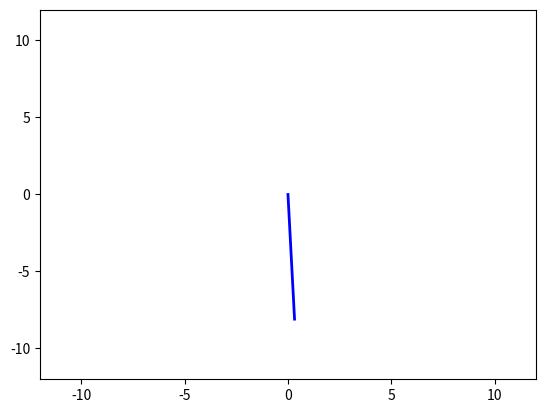

This figure's Python source: (Note: this script raises an exception after producing the figure.)
import numpy as np
import matplotlib.pyplot as plt
from matplotlib.animation import FuncAnimation

# Ecuaciones diferenciales de primer orden para el sistema de coordenadas polares
def edos(theta, theta_dot, r, r_dot, t, g, k, m, a, max_length, min_length):
    dtheta_dt = theta_dot
    dr_dt = r_dot
    dtheta_dot_dt = (g * np.sin(theta) - 2 * theta_dot) / r
    force_spring = (k / m) * (r - a)
    
    # Restringe la longitud del resorte en ambas direcciones
    if r > max_length:
        force_spring = 0
        r_dot = -abs(r_dot)  # Invierte la velocidad para evitar un cambio brusco
    elif r < min_length:
        force_spring = 0
        r_dot = abs(r_dot)  # Invierte la velocidad para evitar un cambio brusco
        r = min_length  # Ajuste para evitar que la longitud del resorte sea menor que el mínimo

    # Restringe el movimiento hacia el eje positivo
    if r_dot > 0:
        force_spring = 0
        r_dot = 0

    dr_dot_dt = -(force_spring + g * np.cos(theta)) / r
    return dtheta_dt, dtheta_dot_dt, dr_dt, dr_dot_dt

# Aplicación del método de Euler
def metodo_euler(theta0, theta_dot0, r0, r_dot0, t, g, k, m, a):
    num_pasos = len(t)
    resultados_theta = np.zeros(num_pasos)
    resultados_theta_dot = np.zeros(num_pasos)
    resultados_r = np.zeros(num_pasos)
    resultados_r_dot = np.zeros(num_pasos)

    resultados_theta[0] = theta0
    resultados_theta_dot[0] = theta_dot0
    resultados_r[0] = r0
    resultados_r_dot[0] = r_dot0

    for i in range(1, num_pasos):
        dt = t[i] - t[i-1]
        dtheta_dt, dtheta_dot_dt, dr_dt, dr_dot_dt = edos(resultados_theta[i-1],
                                                   resultados_theta_dot[i-1],
                                                   resultados_r[i-1],
                                                   resultados_r_dot[i-1],
                                                   t[i-1], g, k, m, a, max_length, min_length)

        theta0 = theta0 + dt * dtheta_dt
        theta_dot0 = theta_dot0 + dt * dtheta_dot_dt
        r0 = r0 + dt * dr_dt
        r_dot0 = r_dot0 + dt * dr_dot_dt

        resultados_theta[i] = theta0
        resultados_theta_dot[i] = theta_dot0
        resultados_r[i] = r0
        resultados_r_dot[i] = r_dot0

    return resultados_theta, resultados_theta_dot, resultados_r, resultados_r_dot

# Definición de la secuencia de tiempo explícito
tiempo_explicito = np.linspace(0, 20, 2000)

# Parámetros
min_length = 5
max_length = 10
theta0 = np.pi / 80  # Condición inicial para el ángulo theta
theta_dot0 = 0  # Condición inicial para la velocidad angular
r0 = 8.1  # Condición inicial para la distancia radial
r_dot0 = 0  # Condición inicial para la velocidad radial
g = 9.8  # Aceleración debido a la gravedad
k = 0.1  # Constante del resorte
m = 1  # Masa
a = 8  # Longitud de equilibrio del resorte

# Aplicación del método de Euler
resultados_theta, resultados_theta_dot, resultados_r, resultados_r_dot = \
    metodo_euler(theta0, theta_dot0, r0, r_dot0, tiempo_explicito, g, k, m, a)

# Crear una animación
fig, ax = plt.subplots()
ax.set_xlim(-12, 12)
ax.set_ylim(-12, 12)
line1, = ax.plot([], [], 'b', lw=2)  # Crea el resorte
techo, = ax.plot([], [], 'k:', lw=1)  # Crea el techo
point, = ax.plot([], [], 'ro')  # Crea la bola

def init():
    line1.set_data([], [])
    techo.set_data([], [])
    point.set_data([], [])
    return line1, point, techo


def update(frame):
    x1 = resultados_r[frame] * np.sin(resultados_theta[frame])
    y1 = -resultados_r[frame] * np.cos(resultados_theta[frame])
    
    # Actualiza la posición del resorte y la cuerda
    line1.set_data([0, x1], [0, y1])
    
    # Restringe la longitud mínima del resorte visualmente
    if resultados_r[frame] < min_length:
        resultados_r[frame] = min_length

    # Actualiza la posición de la bola
    point.set_data(x1, y1)

    # Actualiza el techo
    techo.set_data([-5, 5], [0, 0])

    return line1, point, techo

ani = FuncAnimation(fig, update, frames=len(tiempo_explicito), init_func=init, blit=True, interval=16)
ani.save('Segundo_Problema.mp4', writer='ffmpeg', fps=30)
plt.show()
